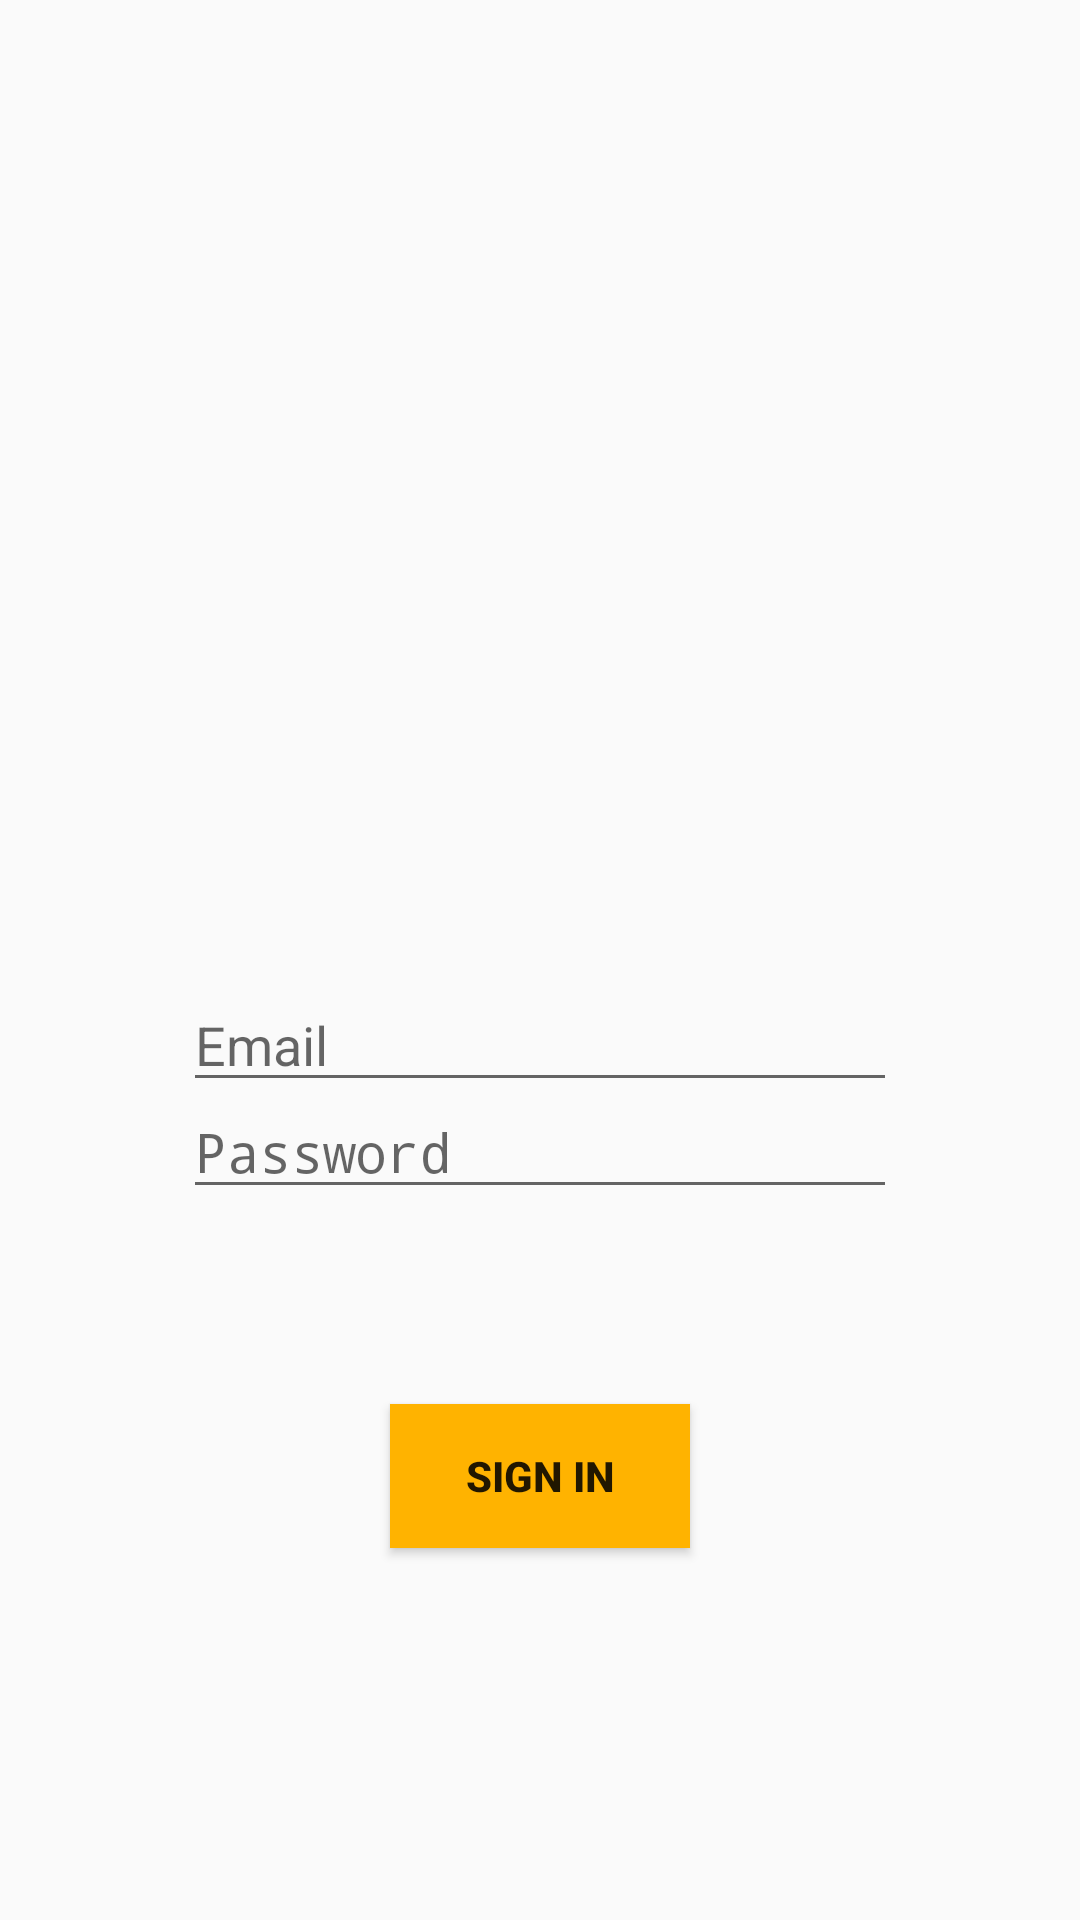

Reconstruct the res/layout file that produces this screen, plus the resources it refers to.
<!-- AndroidManifest.xml: application theme AppTheme -->
<!-- res/layout/login_layout.xml -->
<?xml version="1.0" encoding="utf-8"?>
<androidx.constraintlayout.widget.ConstraintLayout
    xmlns:android="http://schemas.android.com/apk/res/android"
    xmlns:app="http://schemas.android.com/apk/res-auto"
    android:layout_width="match_parent"
    android:layout_height="match_parent">

    <ImageView
        android:id="@+id/loginScreenAppLogo"
        android:layout_width="288dp"
        android:layout_height="164dp"
        android:layout_marginStart="61dp"
        android:layout_marginTop="112dp"
        android:layout_marginEnd="61dp"
        android:adjustViewBounds="false"
        android:cropToPadding="false"
        android:scaleType="fitXY"
        app:layout_constraintEnd_toEndOf="parent"
        app:layout_constraintStart_toStartOf="parent"
        app:layout_constraintTop_toTopOf="parent"
        app:srcCompat="@drawable/project_lambda"
        android:contentDescription="@string/app_logo_description" />

    <EditText
        android:id="@+id/loginScreenEmail"
        android:layout_width="0dp"
        android:layout_height="wrap_content"
        android:layout_marginStart="61dp"
        android:layout_marginTop="50dp"
        android:layout_marginEnd="61dp"
        android:ems="10"
        android:inputType="textEmailAddress"
        android:hint="@string/login_screen_email_hint"
        app:layout_constraintEnd_toEndOf="parent"
        app:layout_constraintStart_toStartOf="parent"
        app:layout_constraintTop_toBottomOf="@+id/loginScreenAppLogo"
        android:importantForAutofill="no" />

    <EditText
        android:id="@+id/loginScreenPassword"
        android:layout_width="0dp"
        android:layout_height="wrap_content"
        android:layout_marginStart="61dp"
        android:layout_marginTop="30dp"
        android:layout_marginEnd="61dp"
        android:ems="10"
        android:hint="@string/login_screen_password_hint"
        android:importantForAutofill="no"
        android:inputType="textPassword"
        app:layout_constraintBottom_toTopOf="@+id/loginScreenSigninButton"
        app:layout_constraintEnd_toEndOf="parent"
        app:layout_constraintStart_toStartOf="parent"
        app:layout_constraintTop_toBottomOf="@+id/loginScreenEmail" />

    <Button
        android:id="@+id/loginScreenSigninButton"
        android:layout_width="0dp"
        android:layout_height="wrap_content"
        android:layout_marginStart="130dp"
        android:layout_marginTop="65dp"
        android:layout_marginEnd="130dp"
        android:layout_marginBottom="160dp"
        android:background="@color/colorAccent"
        android:text="@string/login_screen_signin_button_text"
        android:textStyle="bold"
        app:layout_constraintBottom_toBottomOf="parent"
        app:layout_constraintEnd_toEndOf="parent"
        app:layout_constraintStart_toStartOf="parent"
        app:layout_constraintTop_toBottomOf="@+id/loginScreenPassword" />
</androidx.constraintlayout.widget.ConstraintLayout>
<!-- resources referenced by this layout -->
<resources>
  <color name="colorAccent">#FFB300</color>
  <string name="app_logo_description">Project Lambda Logo</string>
  <string name="login_screen_email_hint">Email</string>
  <string name="login_screen_password_hint">Password</string>
  <string name="login_screen_signin_button_text">Sign in</string>
  <style name="AppTheme" parent="Theme.AppCompat.Light.DarkActionBar">
          
          <item name="colorPrimary">@color/colorPrimary</item>
          <item name="colorPrimaryDark">@color/colorPrimaryDark</item>
          <item name="colorAccent">@color/colorAccent</item>
      </style>
  <color name="colorPrimary">#4CAF50</color>
  <color name="colorPrimaryDark">#087F23</color>
</resources>
